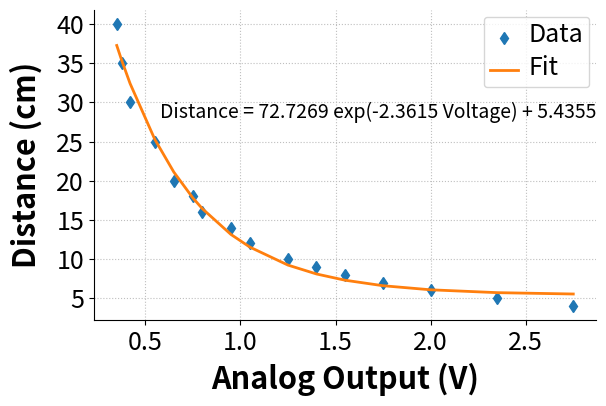

The matplotlib source for this figure:
#! /usr/bin/env python

###############################################################################
# IR_curve_fit.py
#
# Script to calculate the relationship between distance and analog output voltage for a Sharp gp2y0a41sk_e IR sensor
#
# NOTE: Any plotting is set up for output, not viewing on screen.
#       So, it will likely be ugly on screen. The saved PDFs should look
#       better.
#
# Created: 10/25/17
# [redacted]
#   - [email redacted]
# [redacted]
#
# Modified:
#   * 
#
# TODO:
#   * 
###############################################################################

import numpy as np
import matplotlib.pyplot as plt

# For curve fit
import scipy.optimize as optimize


distance = np.array([4, 5, 6, 7, 8, 9, 10, 12, 14, 16, 18, 20, 25, 30, 35, 40])
voltage = np.array([2.75, 2.35, 2, 1.75, 1.55, 1.4, 1.25, 1.05, 0.95, 0.8, 0.75, 0.65, 0.55, 0.42, 0.375, 0.35])


# Now, we'll try to fit a curve to the data
def fit_function(t, a, b, c):
    # the data looks like an exponential
    return a * np.exp(-b * t) + c

fitParams, fitCovariances = optimize.curve_fit(fit_function, voltage, distance)

curve = fit_function(voltage, fitParams[0], fitParams[1], fitParams[2])

curve_eq_text = 'Distance = {:.4f} exp(-{:.4f} Voltage) + {:.4f}'.format(fitParams[0], fitParams[1], fitParams[2])

# Set the plot size - 3x2 aspect ratio is best
fig = plt.figure(figsize=(6,4))
ax = plt.gca()
plt.subplots_adjust(bottom=0.17, left=0.17, top=0.96, right=0.96)

# Change the axis units font
plt.setp(ax.get_ymajorticklabels(),fontsize=18)
plt.setp(ax.get_xmajorticklabels(),fontsize=18)

ax.spines['right'].set_color('none')
ax.spines['top'].set_color('none')

ax.xaxis.set_ticks_position('bottom')
ax.yaxis.set_ticks_position('left')

# Turn on the plot grid and set appropriate linestyle and color
ax.grid(True,linestyle=':', color='0.75')
ax.set_axisbelow(True)

# Define the X and Y axis labels
plt.xlabel('Analog Output (V)', fontsize=22, weight='bold', labelpad=5)
plt.ylabel('Distance (cm)', fontsize=22, weight='bold', labelpad=10)
 
plt.plot(voltage, distance, linewidth=2, linestyle='', marker='d', label=r'Data')
plt.plot(voltage, curve, linewidth=2, linestyle='-', label=r'Fit')

plt.text(1.0, 0.67,
         curve_eq_text,
         fontsize=14,
         horizontalalignment='right',
         verticalalignment='center',
         transform=ax.transAxes)

# uncomment below and set limits if needed
# plt.xlim(0,40)
# plt.ylim(0,3.2)

# Create the legend, then fix the fontsize
leg = plt.legend(loc='upper right', ncol = 1, fancybox=True)
ltext  = leg.get_texts()
plt.setp(ltext,fontsize=18)

# Adjust the page layout filling the page using the new tight_layout command
plt.tight_layout(pad=0.5)

# save the figure as a high-res pdf in the current folder
plt.savefig('IRsensor_curveFit.pdf')

# show the figure
plt.show()